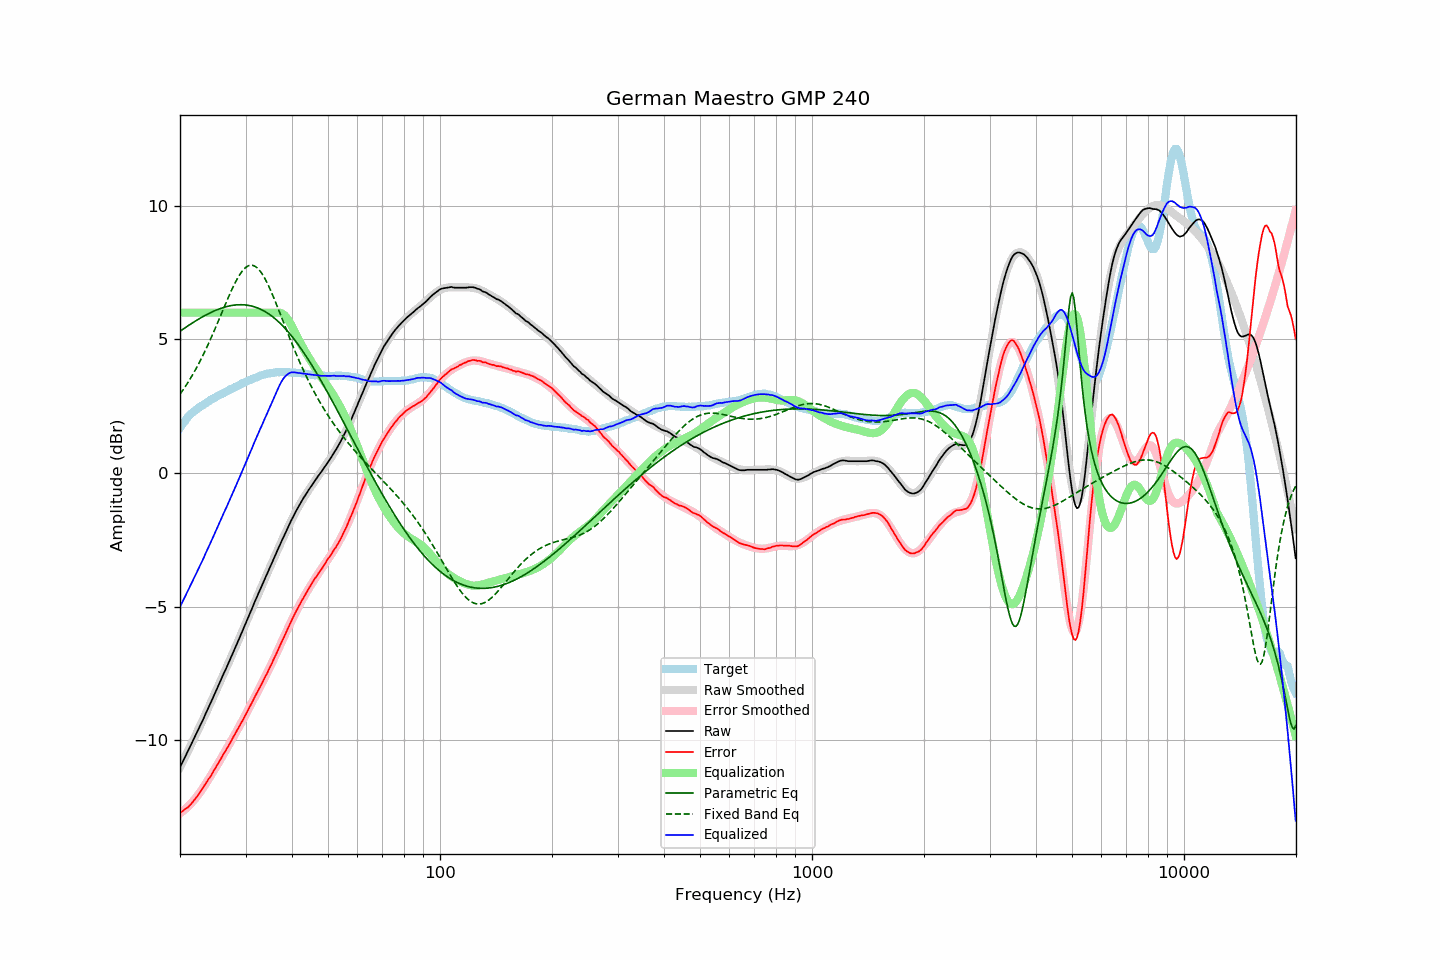

The file beside this chart, header and first rows:
frequency, raw, error, smoothed, error_smoothed, equalization, parametric_eq, fixed_band_eq, equalized_raw, equalized_smoothed, target
20.00, -11.01, -12.70, -11.00, -12.73, 6.00, 5.30, 2.95, -5.01, -5.00, 1.70
20.20, -10.89, -12.67, -10.88, -12.68, 6.00, 5.35, 3.04, -4.89, -4.88, 1.79
20.40, -10.76, -12.63, -10.76, -12.64, 6.00, 5.39, 3.12, -4.76, -4.76, 1.87
20.61, -10.64, -12.57, -10.64, -12.59, 6.00, 5.43, 3.21, -4.64, -4.64, 1.93
20.81, -10.52, -12.54, -10.52, -12.53, 6.00, 5.47, 3.30, -4.52, -4.52, 2.03
21.02, -10.40, -12.50, -10.40, -12.47, 6.00, 5.51, 3.40, -4.40, -4.40, 2.11
21.23, -10.27, -12.43, -10.27, -12.41, 6.00, 5.55, 3.49, -4.27, -4.27, 2.17
21.44, -10.14, -12.37, -10.15, -12.35, 6.00, 5.59, 3.59, -4.14, -4.15, 2.23
21.66, -10.03, -12.30, -10.02, -12.28, 6.00, 5.63, 3.69, -4.03, -4.02, 2.27
21.87, -9.89, -12.22, -9.90, -12.21, 6.00, 5.67, 3.80, -3.89, -3.90, 2.33
22.09, -9.77, -12.15, -9.77, -12.14, 6.00, 5.70, 3.91, -3.77, -3.77, 2.38
22.31, -9.64, -12.07, -9.64, -12.06, 6.00, 5.74, 4.02, -3.64, -3.64, 2.42
22.54, -9.52, -11.98, -9.52, -11.98, 6.00, 5.78, 4.13, -3.52, -3.52, 2.46
22.76, -9.39, -11.89, -9.39, -11.90, 6.00, 5.81, 4.25, -3.39, -3.39, 2.50
22.99, -9.27, -11.80, -9.26, -11.81, 6.00, 5.84, 4.37, -3.27, -3.26, 2.53
23.22, -9.14, -11.71, -9.13, -11.71, 6.00, 5.88, 4.49, -3.14, -3.13, 2.57
23.45, -9.00, -11.61, -9.00, -11.62, 6.00, 5.91, 4.62, -3.00, -3.00, 2.61
23.69, -8.87, -11.52, -8.87, -11.53, 6.00, 5.94, 4.75, -2.87, -2.87, 2.65
23.92, -8.73, -11.43, -8.74, -11.43, 6.00, 5.97, 4.88, -2.73, -2.74, 2.69
24.16, -8.61, -11.35, -8.60, -11.33, 6.00, 6.00, 5.01, -2.61, -2.60, 2.74
24.40, -8.47, -11.25, -8.47, -11.23, 6.00, 6.03, 5.15, -2.47, -2.47, 2.77
24.65, -8.34, -11.14, -8.34, -11.14, 6.00, 6.06, 5.28, -2.34, -2.34, 2.80
24.89, -8.20, -11.03, -8.20, -11.04, 6.00, 6.08, 5.42, -2.20, -2.20, 2.83
25.14, -8.06, -10.93, -8.07, -10.94, 6.00, 6.11, 5.57, -2.06, -2.07, 2.87
25.39, -7.93, -10.83, -7.94, -10.84, 6.00, 6.13, 5.71, -1.93, -1.94, 2.90
25.65, -7.80, -10.74, -7.80, -10.73, 6.00, 6.15, 5.85, -1.80, -1.80, 2.94
25.91, -7.67, -10.63, -7.67, -10.63, 6.00, 6.18, 6.00, -1.67, -1.67, 2.96
26.16, -7.52, -10.51, -7.53, -10.53, 6.00, 6.19, 6.14, -1.52, -1.53, 2.99
26.43, -7.40, -10.42, -7.40, -10.42, 6.00, 6.21, 6.28, -1.40, -1.40, 3.03
26.69, -7.27, -10.32, -7.26, -10.32, 6.00, 6.23, 6.42, -1.27, -1.26, 3.06
26.96, -7.13, -10.21, -7.13, -10.21, 6.00, 6.24, 6.56, -1.13, -1.13, 3.09
27.23, -7.00, -10.12, -6.99, -10.11, 6.00, 6.26, 6.70, -1.00, -0.99, 3.12
27.50, -6.86, -10.01, -6.86, -10.00, 6.00, 6.27, 6.83, -0.86, -0.86, 3.15
27.77, -6.71, -9.89, -6.72, -9.90, 6.00, 6.28, 6.96, -0.71, -0.72, 3.17
28.05, -6.58, -9.79, -6.58, -9.79, 6.00, 6.29, 7.08, -0.58, -0.58, 3.21
28.33, -6.45, -9.68, -6.44, -9.68, 6.00, 6.29, 7.20, -0.45, -0.44, 3.23
28.62, -6.31, -9.57, -6.30, -9.57, 6.00, 6.30, 7.31, -0.31, -0.30, 3.26
28.90, -6.17, -9.47, -6.16, -9.46, 6.00, 6.30, 7.41, -0.17, -0.16, 3.30
29.19, -6.03, -9.35, -6.02, -9.35, 6.00, 6.30, 7.50, -0.03, -0.02, 3.32
29.48, -5.89, -9.25, -5.88, -9.24, 6.00, 6.30, 7.58, 0.11, 0.12, 3.37
29.78, -5.75, -9.13, -5.74, -9.13, 6.00, 6.29, 7.64, 0.25, 0.26, 3.39
30.08, -5.60, -9.01, -5.60, -9.01, 6.00, 6.29, 7.70, 0.40, 0.40, 3.42
30.38, -5.46, -8.90, -5.46, -8.90, 6.00, 6.28, 7.74, 0.54, 0.54, 3.44
30.68, -5.32, -8.79, -5.32, -8.79, 6.00, 6.27, 7.76, 0.68, 0.68, 3.47
30.99, -5.18, -8.67, -5.18, -8.67, 6.00, 6.26, 7.78, 0.82, 0.82, 3.49
31.30, -5.04, -8.56, -5.04, -8.56, 6.00, 6.24, 7.77, 0.96, 0.96, 3.52
31.61, -4.89, -8.44, -4.89, -8.44, 6.00, 6.22, 7.76, 1.11, 1.11, 3.55
31.93, -4.75, -8.32, -4.76, -8.33, 6.00, 6.21, 7.72, 1.25, 1.24, 3.57
32.24, -4.61, -8.20, -4.62, -8.21, 6.00, 6.18, 7.68, 1.39, 1.38, 3.59
32.57, -4.48, -8.09, -4.48, -8.10, 6.00, 6.16, 7.62, 1.52, 1.52, 3.62
32.89, -4.34, -7.98, -4.34, -7.98, 6.00, 6.13, 7.55, 1.66, 1.66, 3.64
33.22, -4.21, -7.87, -4.20, -7.86, 6.00, 6.10, 7.46, 1.79, 1.80, 3.66
33.55, -4.06, -7.75, -4.06, -7.74, 6.00, 6.07, 7.36, 1.94, 1.94, 3.68
33.89, -3.93, -7.62, -3.93, -7.62, 6.00, 6.04, 7.26, 2.07, 2.07, 3.69
34.23, -3.80, -7.52, -3.79, -7.50, 6.00, 6.00, 7.14, 2.20, 2.21, 3.72
34.57, -3.66, -7.38, -3.65, -7.38, 6.00, 5.96, 7.02, 2.34, 2.35, 3.73
34.92, -3.52, -7.25, -3.52, -7.25, 6.00, 5.92, 6.89, 2.48, 2.48, 3.73
35.27, -3.39, -7.14, -3.38, -7.13, 6.00, 5.88, 6.75, 2.61, 2.62, 3.75
35.62, -3.25, -7.00, -3.25, -7.00, 6.00, 5.83, 6.61, 2.75, 2.75, 3.75
35.97, -3.11, -6.87, -3.11, -6.88, 6.00, 5.78, 6.46, 2.89, 2.89, 3.76
... 635 more rows
